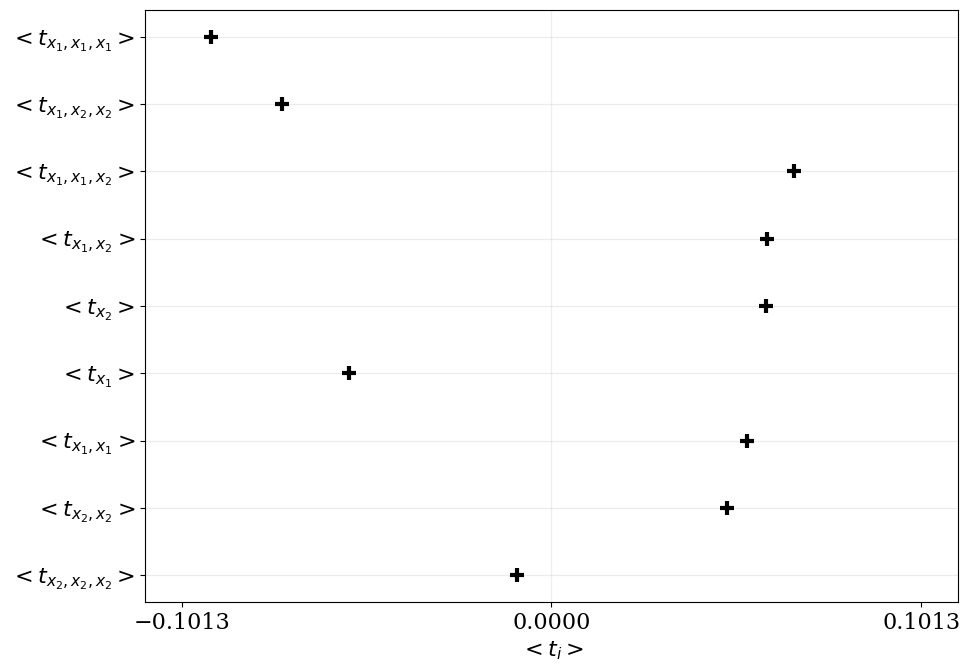

The file beside this chart, header and first rows:
, TC Index, TC Variables, TC Value
5, (0, 0, 0), ('x_1', 'x_1', 'x_1'), -0.0933
7, (0, 1, 1), ('x_1', 'x_2', 'x_2'), -0.07382
6, (0, 0, 1), ('x_1', 'x_1', 'x_2'), 0.06653
3, (0, 1), ('x_1', 'x_2'), 0.05894
1, (1,), ('x_2',), 0.05889
0, (0,), ('x_1',), -0.05548
2, (0, 0), ('x_1', 'x_1'), 0.05351
4, (1, 1), ('x_2', 'x_2'), 0.04808
8, (1, 1, 1), ('x_2', 'x_2', 'x_2'), -0.009462
